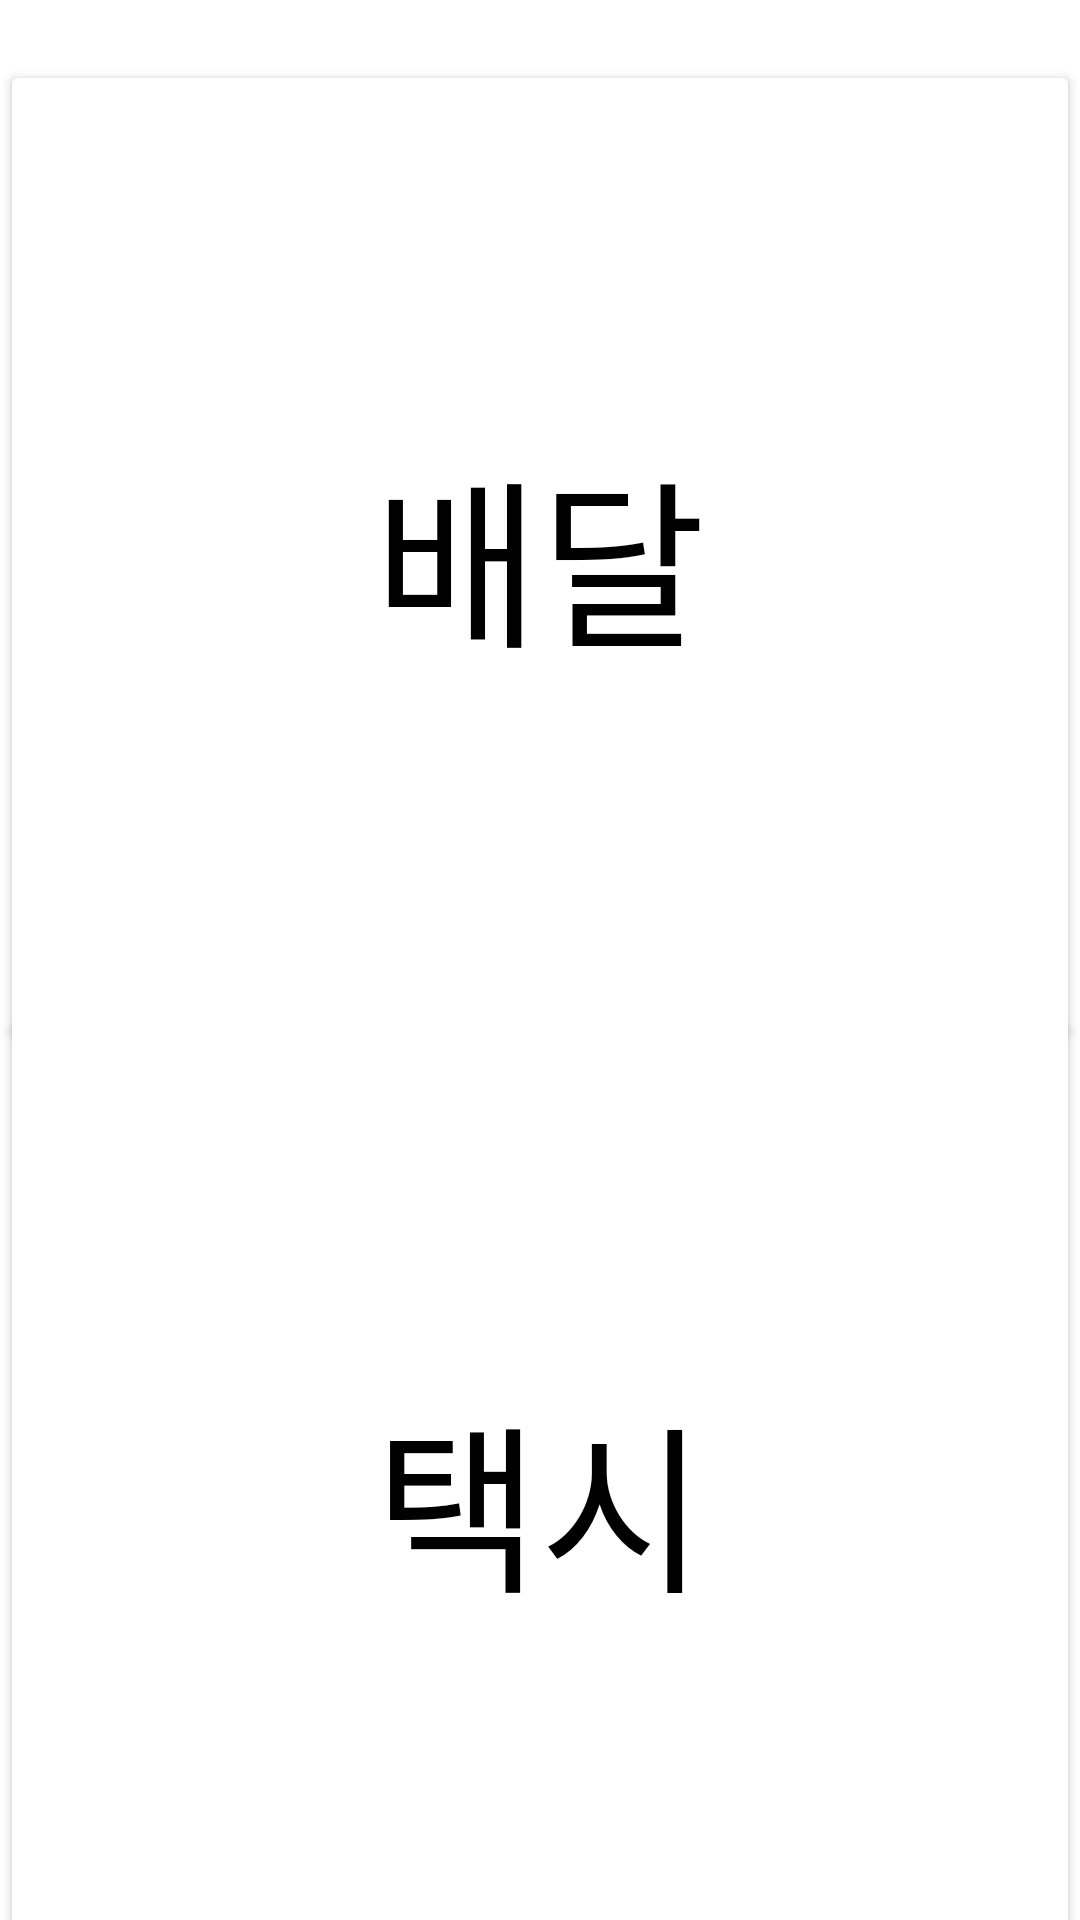

Reconstruct the res/layout file that produces this screen, plus the resources it refers to.
<!-- AndroidManifest.xml: application theme Theme.TouchPay1111 -->
<!-- res/layout/activity_2_delivery_taxi.xml -->
<?xml version="1.0" encoding="utf-8"?>
<androidx.constraintlayout.widget.ConstraintLayout xmlns:android="http://schemas.android.com/apk/res/android"
    xmlns:app="http://schemas.android.com/apk/res-auto"
    xmlns:tools="http://schemas.android.com/tools"
    android:layout_width="match_parent"
    android:layout_height="match_parent"
    tools:context="._2_DeliveryTaxiActivity">
    <Button
        android:id="@+id/deliveryButton"
        android:layout_width="360dp"
        android:layout_height="330dp"
        android:layout_marginStart="25dp"
        android:layout_marginLeft="25dp"
        android:layout_marginTop="20dp"
        android:layout_marginEnd="25dp"
        android:layout_marginRight="25dp"
        android:drawableBottom="@drawable/bikexml"
        android:text="배달"
        android:textColor="#000000"
        android:textSize="60sp"
        app:backgroundTint="#FFFFFF"
        app:layout_constraintEnd_toEndOf="parent"
        app:layout_constraintStart_toStartOf="parent"
        app:layout_constraintTop_toTopOf="parent" />

    <Button
        android:id="@+id/taxiButton"
        android:layout_width="360dp"
        android:layout_height="330dp"
        android:layout_marginTop="30dp"
        android:layout_marginBottom="20dp"
        android:drawableBottom="@drawable/taxixml"
        android:text="택시"
        android:textColor="#000000"
        android:textSize="60sp"
        app:backgroundTint="#FFFFFF"
        app:layout_constraintBottom_toBottomOf="parent"
        app:layout_constraintEnd_toEndOf="@+id/deliveryButton"
        app:layout_constraintStart_toStartOf="@+id/deliveryButton"
        app:layout_constraintTop_toBottomOf="@+id/deliveryButton" />

</androidx.constraintlayout.widget.ConstraintLayout>
<!-- resources referenced by this layout -->
<resources>
  <style name="Theme.TouchPay1111" parent="Theme.MaterialComponents.DayNight.DarkActionBar">
          
          <item name="colorPrimary">@color/purple_500</item>
          <item name="colorPrimaryVariant">@color/purple_700</item>
          <item name="colorOnPrimary">@color/white</item>
          
          <item name="colorSecondary">@color/teal_200</item>
          <item name="colorSecondaryVariant">@color/teal_700</item>
          <item name="colorOnSecondary">@color/black</item>
          
          <item name="android:statusBarColor" tools:targetApi="l">?attr/colorPrimaryVariant</item>
          
      </style>
  <!-- not gathered from this repository: default colours our renderer supplied (Android Studio template values) -->
  <color name="purple_500">#FF6200EE</color>
  <color name="purple_700">#FF3700B3</color>
  <color name="teal_200">#FF03DAC5</color>
  <color name="teal_700">#FF018786</color>
  <color name="black">#FF000000</color>
  <color name="white">#FFFFFFFF</color>
</resources>
